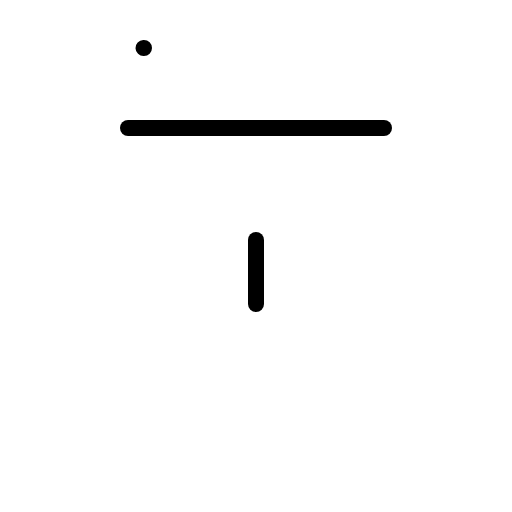
t = 0.00 s
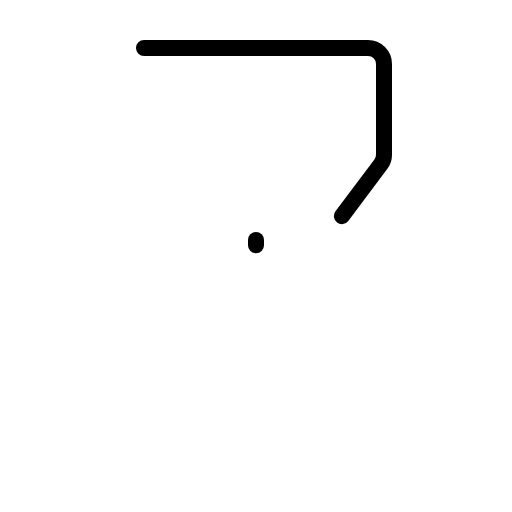
t = 0.60 s
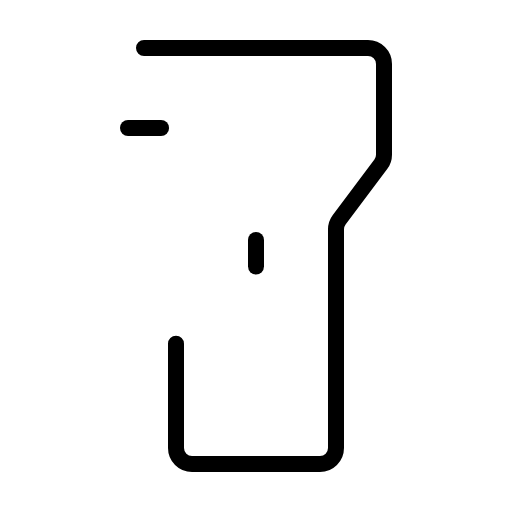
t = 0.98 s
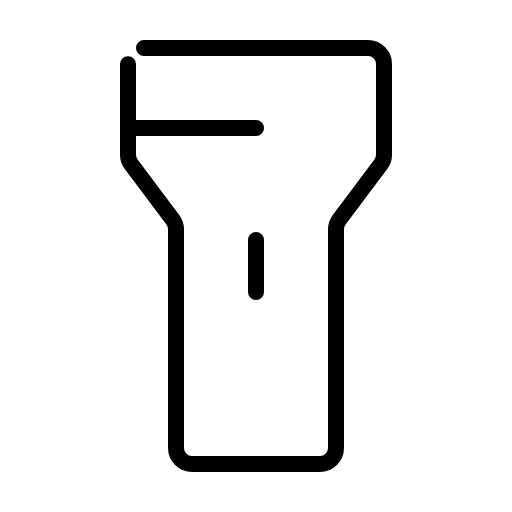
t = 1.35 s
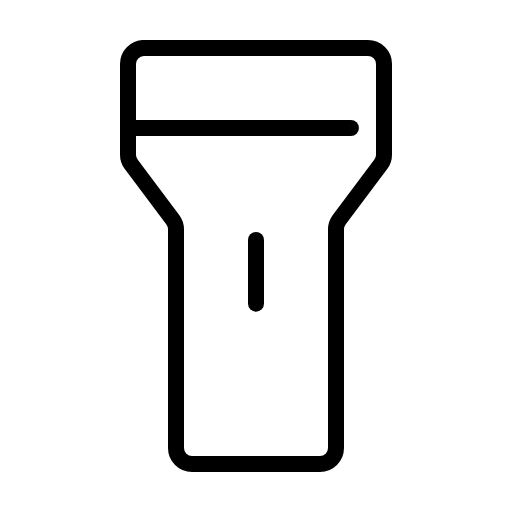
t = 1.73 s
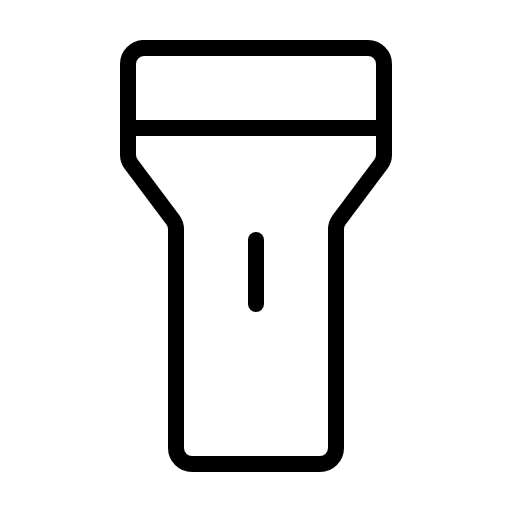
t = 2.10 s

The animated SVG that drew these frames (rendered in a browser with its animation timeline set to each time). Animation: 1 CSS @keyframes rule; one cycle of 2.10 s.

<svg xmlns="http://www.w3.org/2000/svg" viewBox="0 0 256 256">
  <style>
    .draw-line {
      stroke-dasharray: 1;
      stroke-dashoffset: 0;
    }
    svg:hover .draw-line {
      animation: phosphor-draw-in 1.5s ease-in-out forwards;
    }
    @keyframes phosphor-draw-in {
      from { stroke-dashoffset: 1; }
      to { stroke-dashoffset: 0; }
    }
  </style><rect width="256" height="256" fill="none"/><path d="M72,24H184a8,8,0,0,1,8,8V77.33a8,8,0,0,1-1.6,4.8l-20.8,27.74a8,8,0,0,0-1.6,4.8V224a8,8,0,0,1-8,8H96a8,8,0,0,1-8-8V114.67a8,8,0,0,0-1.6-4.8L65.6,82.13a8,8,0,0,1-1.6-4.8V32A8,8,0,0,1,72,24Z" fill="none" stroke="currentColor" stroke-linecap="round" stroke-linejoin="round" stroke-width="8" class="draw-line" pathLength="1" style="animation-delay: 0s"/><line x1="128" y1="120" x2="128" y2="152" fill="none" stroke="currentColor" stroke-linecap="round" stroke-linejoin="round" stroke-width="8" class="draw-line" pathLength="1" style="animation-delay: 0.3s"/><line x1="64" y1="64" x2="192" y2="64" fill="none" stroke="currentColor" stroke-linecap="round" stroke-linejoin="round" stroke-width="8" class="draw-line" pathLength="1" style="animation-delay: 0.6s"/></svg>
